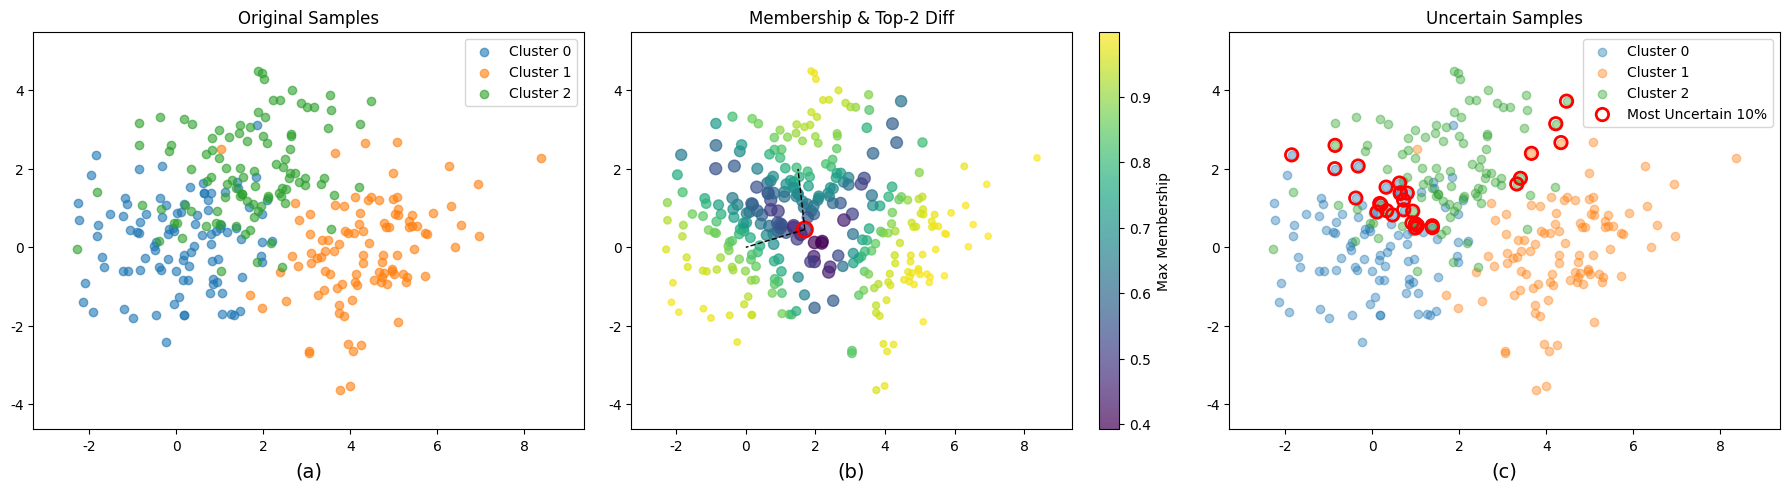

The script that saved this image:
import numpy as np
import matplotlib.pyplot as plt
from scipy.stats import entropy

plt.rcParams['font.family'] = 'Times New Roman'

np.random.seed(42)

n_samples = 300
n_clusters = 3
dim = 2
samples_per_cluster = n_samples // n_clusters

means = np.array([[0, 0], [4.5, 0], [1.5, 2]])
cov = np.array([[1.5, 0.3], [0.3, 1.5]])

X, y = [], []
for i, mean in enumerate(means):
    pts = np.random.multivariate_normal(mean, cov, samples_per_cluster)
    X.append(pts)
    y.extend([i]*samples_per_cluster)

X = np.vstack(X)
y = np.array(y)

sig2 = 2.0
memberships = np.zeros((n_samples, n_clusters))
for k in range(n_clusters):
    dists = np.linalg.norm(X - means[k], axis=1)
    memberships[:,k] = np.exp(-dists**2 / (2*sig2))
memberships /= memberships.sum(axis=1, keepdims=True)

sorted_memberships = np.sort(memberships, axis=1)[:,::-1]
top2_diff = sorted_memberships[:,0] - sorted_memberships[:,1]
H = entropy(memberships.T)
u_i = 0.5*(1-H) + 0.5*(1-top2_diff)

fig, axs = plt.subplots(1,3, figsize=(18,5))
lims = [X[:,0].min()-1, X[:,0].max()+1, X[:,1].min()-1, X[:,1].max()+1]

for k in range(n_clusters):
    axs[0].scatter(X[y==k,0], X[y==k,1], label=f'Cluster {k}', alpha=0.6)
axs[0].set_title("Original Samples")
axs[0].set_xlim(lims[:2])
axs[0].set_ylim(lims[2:])
axs[0].legend()

colors = memberships.max(axis=1)
sizes = 20 + 60*(1-top2_diff)
sc = axs[1].scatter(X[:,0], X[:,1], c=colors, cmap='viridis', s=sizes, alpha=0.7)
plt.colorbar(sc, ax=axs[1], label='Max Membership')
axs[1].set_title("Membership & Top-2 Diff")
axs[1].set_xlim(lims[:2])
axs[1].set_ylim(lims[2:])

candidate_idxs = np.argsort(top2_diff)[:20]
best_idx = candidate_idxs[np.argmin(np.linalg.norm(X[candidate_idxs] - X.mean(axis=0), axis=1))]

axs[1].scatter(X[best_idx,0], X[best_idx,1], facecolors='none', edgecolors='r', s=120, linewidths=2)
top2_clusters = memberships[best_idx].argsort()[-2:][::-1]
for c in top2_clusters:
    axs[1].plot([X[best_idx,0], means[c,0]], [X[best_idx,1], means[c,1]], 'k--', lw=1)

# 改为取最不确定的10%
threshold_idx = int(0.10*n_samples)
sorted_idx = np.argsort(u_i)[-threshold_idx:]

for k in range(n_clusters):
    axs[2].scatter(X[y==k,0], X[y==k,1], label=f'Cluster {k}', alpha=0.4)
axs[2].scatter(X[sorted_idx,0], X[sorted_idx,1], facecolors='none', edgecolors='red', s=80, linewidths=2, label='Most Uncertain 10%')
axs[2].set_title("Uncertain Samples")
axs[2].set_xlim(lims[:2])
axs[2].set_ylim(lims[2:])
axs[2].legend()

for i, ax in enumerate(axs):
    ax.text(0.5, -0.12, f"({chr(97+i)})", transform=ax.transAxes,
            fontsize=14, fontname='Times New Roman', ha='center')

plt.tight_layout()
plt.show()
